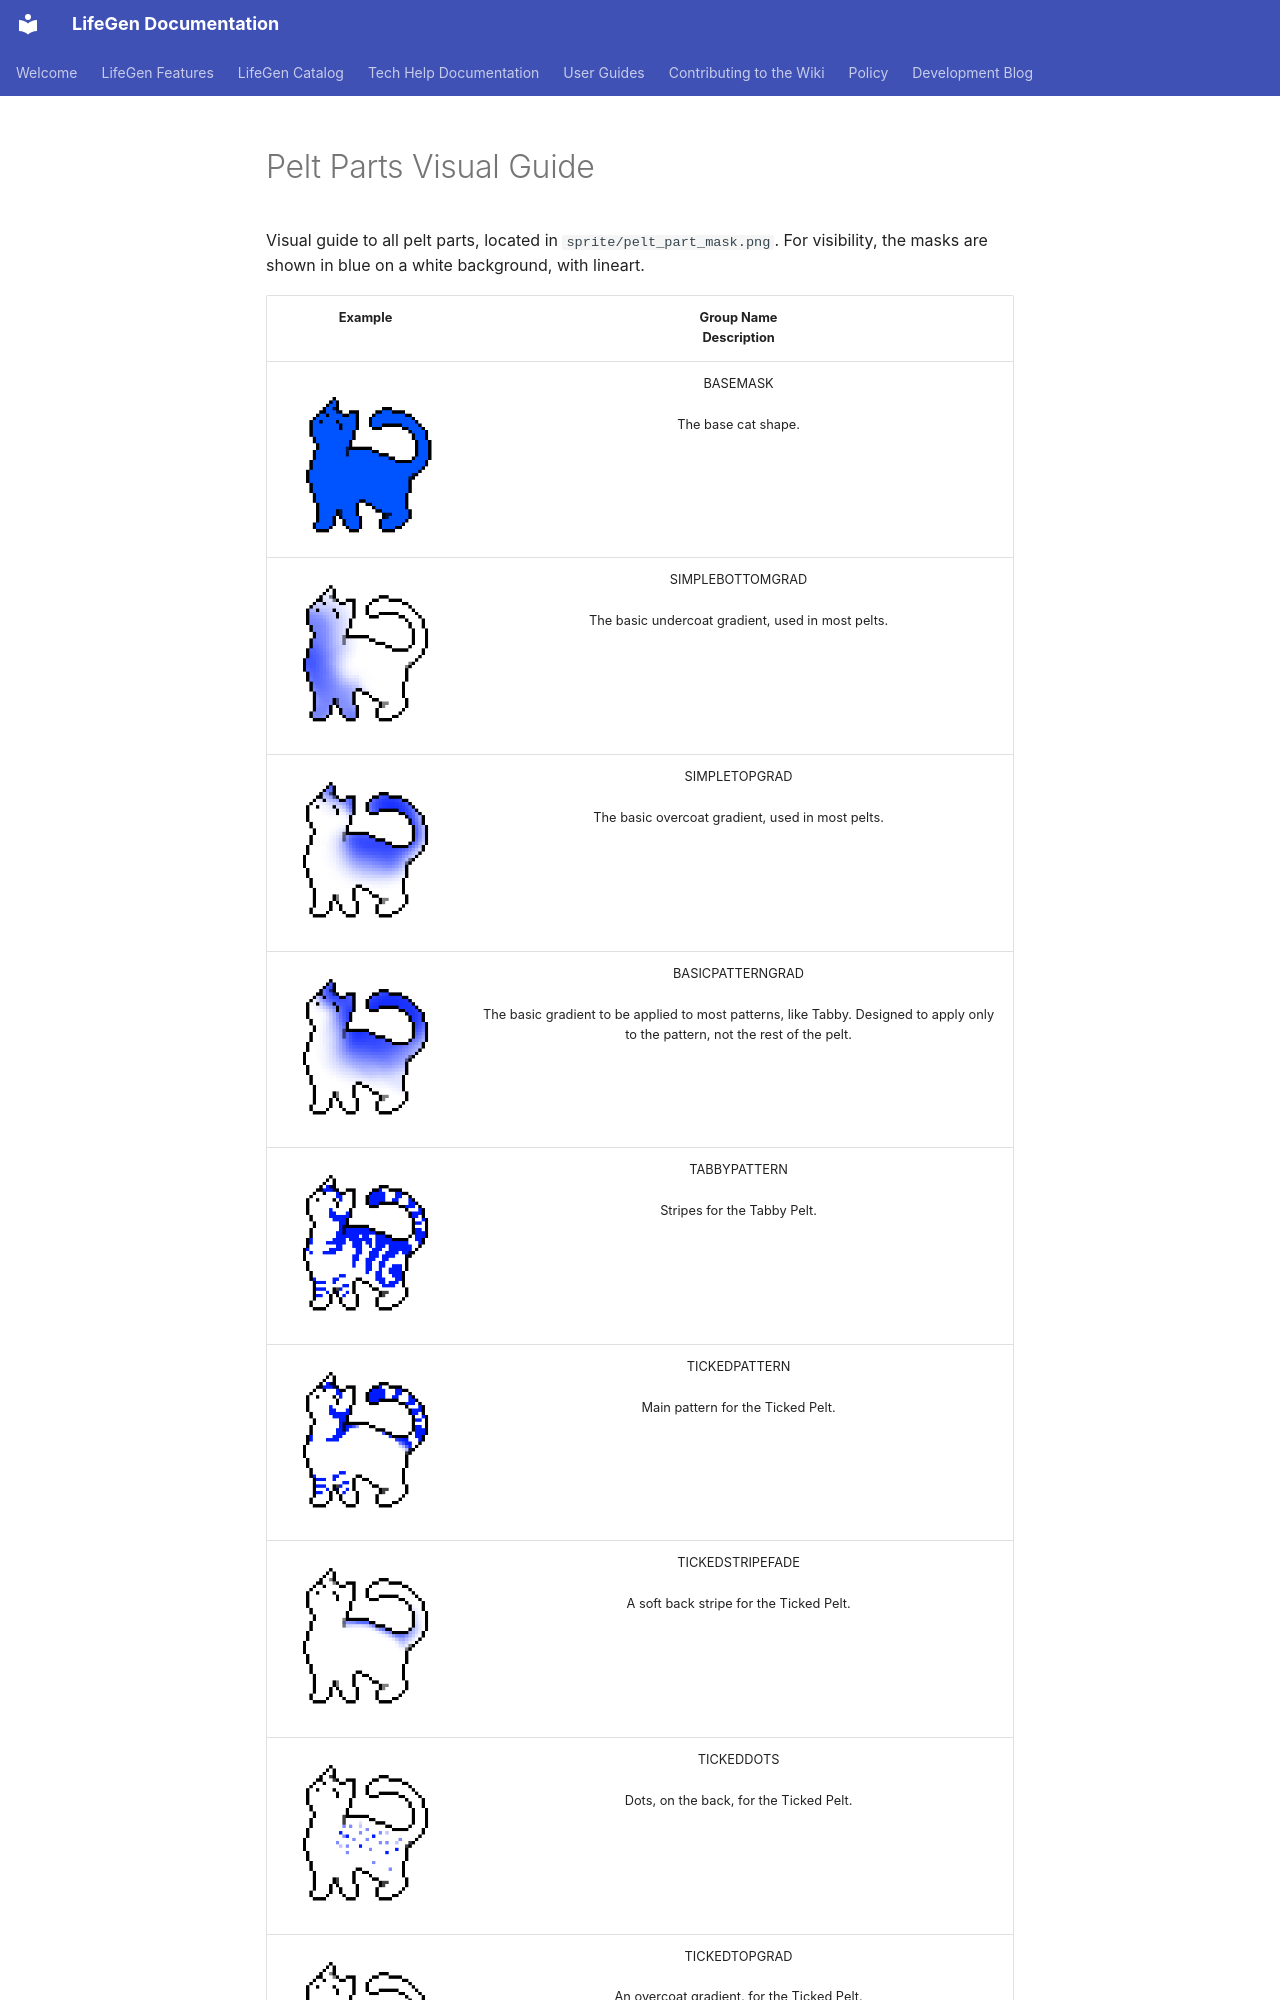

repository: sedgestripe/clangen · page: dev/art/cat-sprites/pelt-parts-visual-guide/index.html · generator: mkdocs

# Pelt Parts Visual Guide

Visual guide to all pelt parts, located in `sprite/pelt_part_mask.png`. For visibility, the masks are shown in blue on a white background, with lineart. 

| Example | Group Name <br> Description |
|:---:|:---:|
| ![image][BASEMASK]              | BASEMASK <br><br> The base cat shape.                                                    |
| ![image][SIMPLEBOTTOMGRAD]      | SIMPLEBOTTOMGRAD <br><br> The basic undercoat gradient, used in most pelts.              |
| ![image][SIMPLETOPGRAD]         | SIMPLETOPGRAD <br><br> The basic overcoat gradient, used in most pelts.                  |
| ![image][BASICPATTERNGRAD]      | BASICPATTERNGRAD <br><br> The basic gradient to be applied to most patterns, like Tabby. Designed to apply only to the pattern, not the rest of the pelt.  |
| ![image][TABBYPATTERN]          | TABBYPATTERN <br><br> Stripes for the Tabby Pelt.                                        |
| ![image][TICKEDPATTERN]         | TICKEDPATTERN <br><br> Main pattern for the Ticked Pelt.                                 |
| ![image][TICKEDSTRIPEFADE]      | TICKEDSTRIPEFADE <br><br> A soft back stripe for the Ticked Pelt.                        |
| ![image][TICKEDDOTS]            | TICKEDDOTS <br><br> Dots, on the back, for the Ticked Pelt.                              |
| ![image][TICKEDTOPGRAD]         | TICKEDTOPGRAD <br><br> An overcoat gradient, for the Ticked Pelt.                        |
| ![image][SINGLESTRIPEPATTERN]   | SINGLESTRIPEPATTERN <br><br> The backstripe for the Singlestripe Pelt.                   |
| ![image][SINGLESTRIPEPATTERNFILL] | SINGLESTRIPEPATTERNFILL <br><br> A slightly wider version of SINGLESTRIPEPATTERN, used to add a different color to the edge of the stripe (by layering SINGLESTRIPEPATTERN on top). |
| ![image][SOKOKEPATTERNGRAD]     | SOKOKEPATTERNGRAD <br><br> A version of BASICPATTERNGRAD for the Sokoke Pelt.            |
| ![image][SOKOKEPATTERN]         | SOKOKEPATTERN <br><br> Pattern for the Sokoke pelt
